The GitHub repository fanweiying/Symmetry-recognition contains a labelled image folder "Dataset 2" with 14 categories: 10-fold symmetry order, 12-fold symmetry order, 14-fold symmetry order, 16-fold symmetry order, 18-fold symmetry order, 20-fold symmetry order, 2-fold symmetry order, 3-fold symmetry order, 4-fold symmetry order, 5-fold symmetry order, 6-fold symmetry order, 7-fold symmetry order, 8-fold symmetry order, 9-fold symmetry order. Examples follow, each with its label.

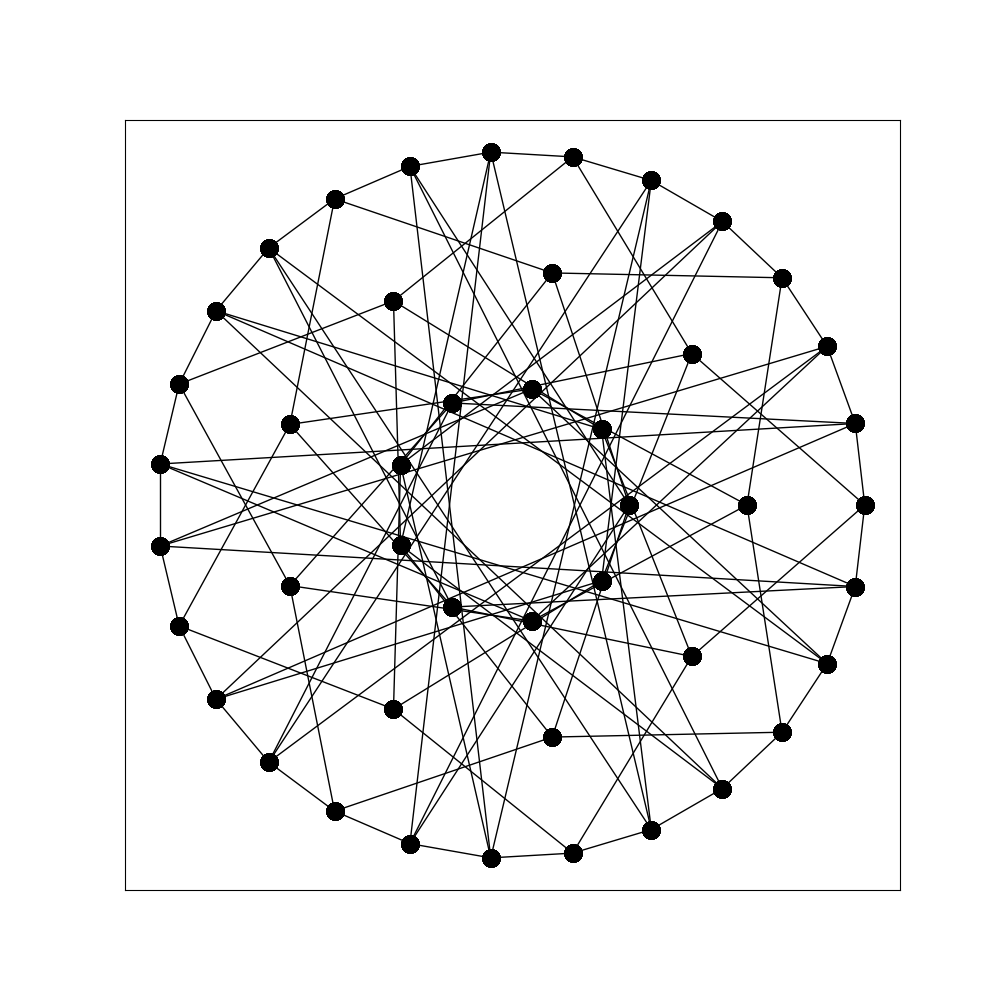
Label: 18-fold symmetry order

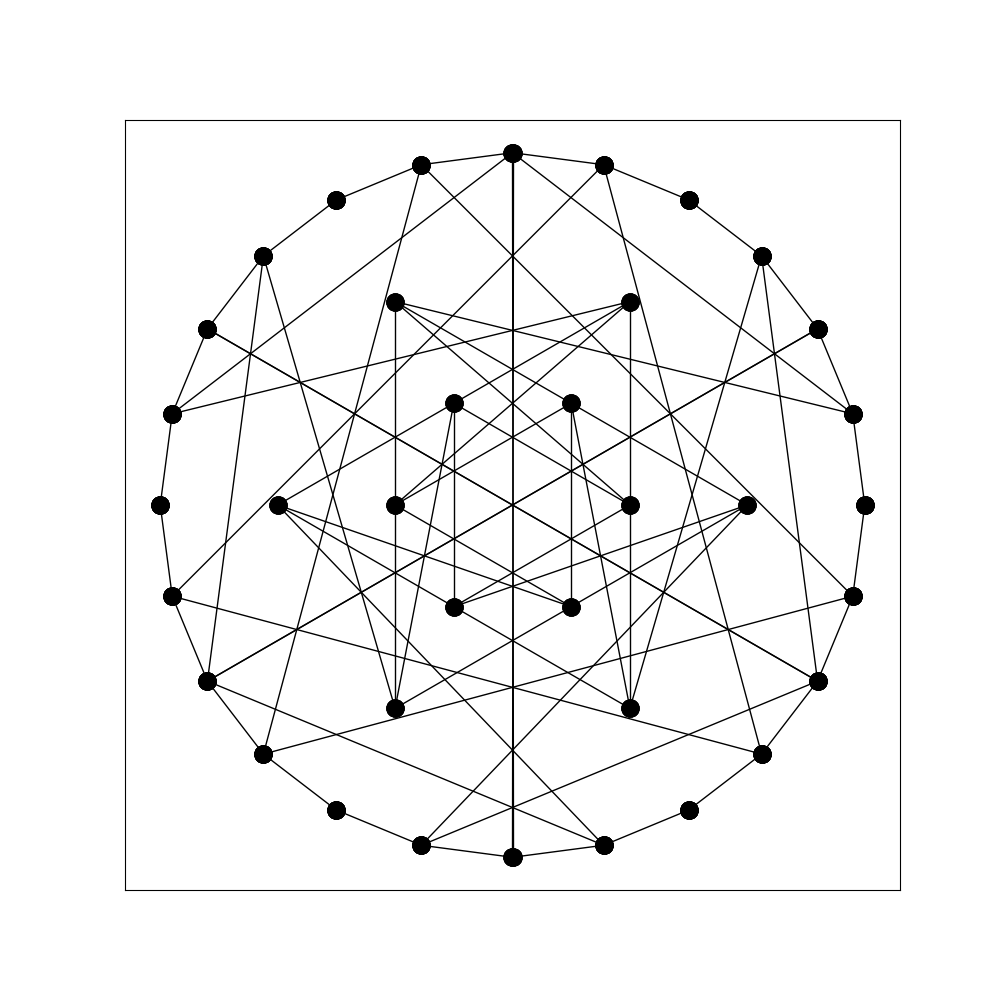
Label: 6-fold symmetry order

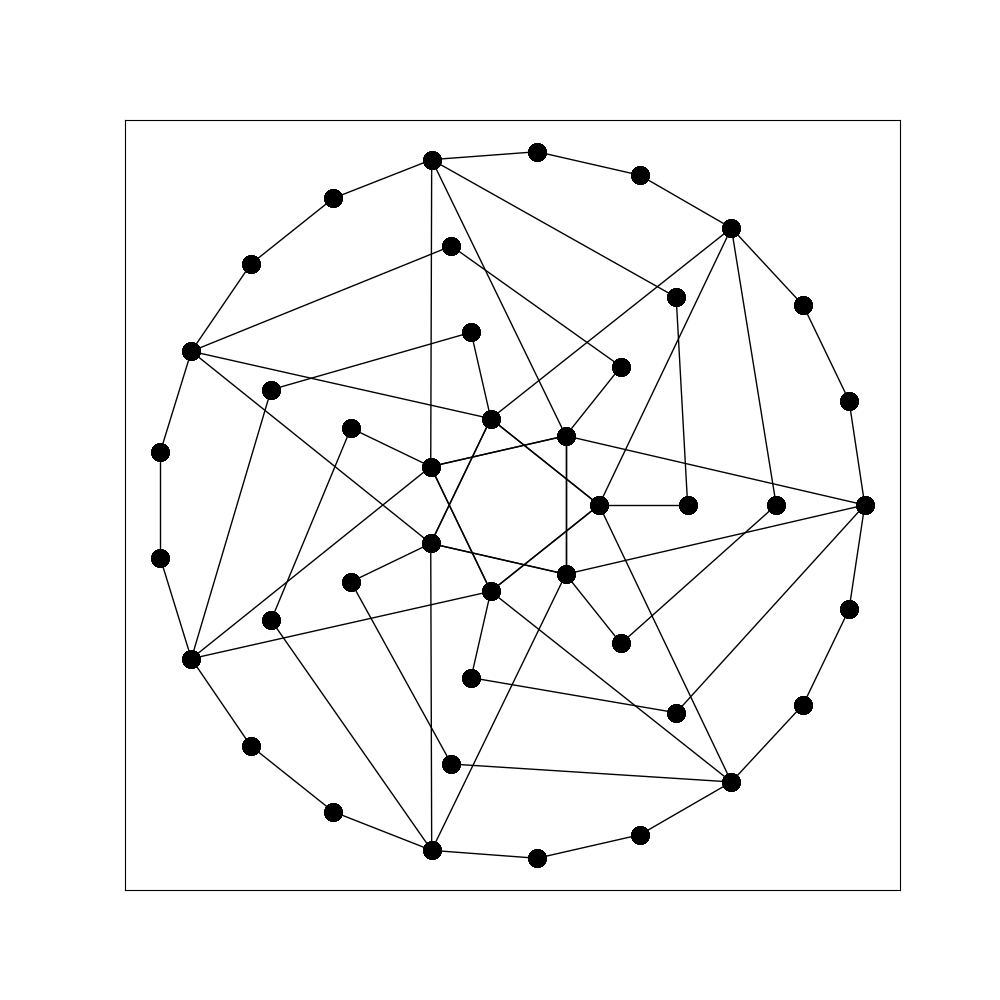
Label: 7-fold symmetry order

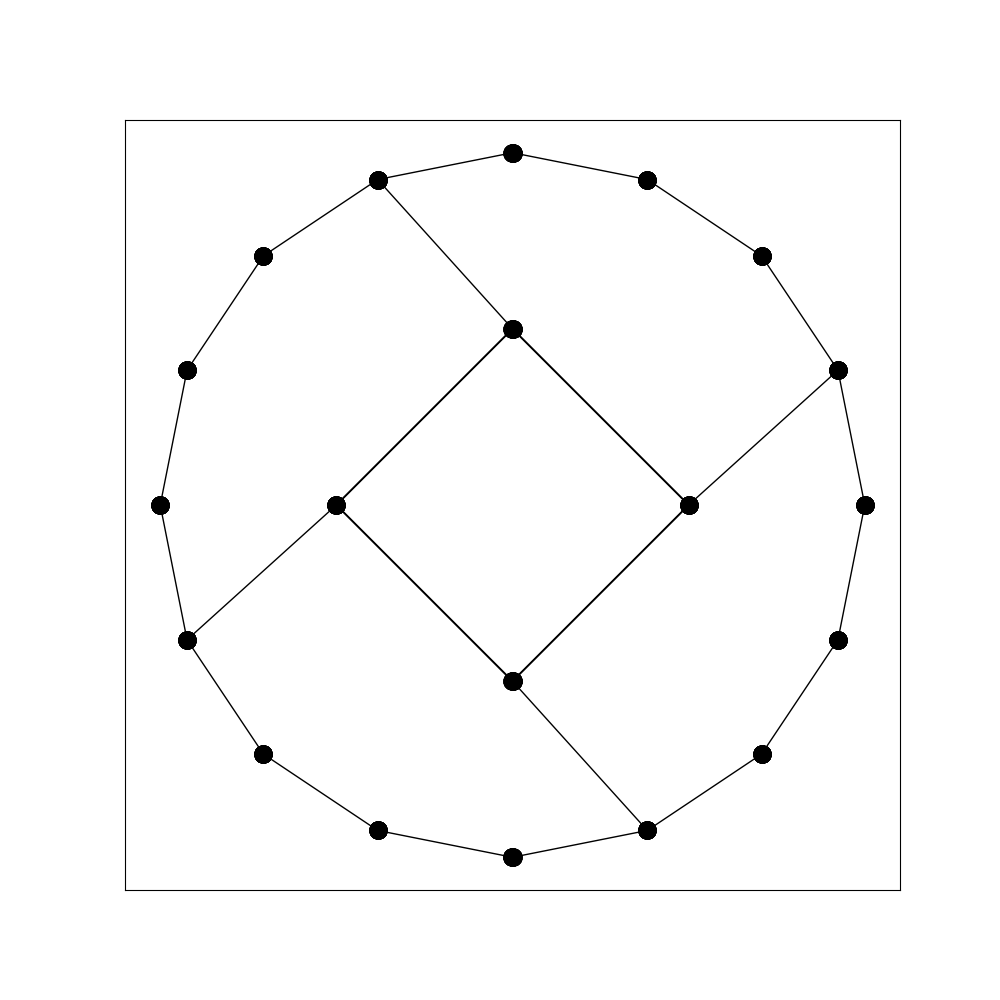
Label: 4-fold symmetry order

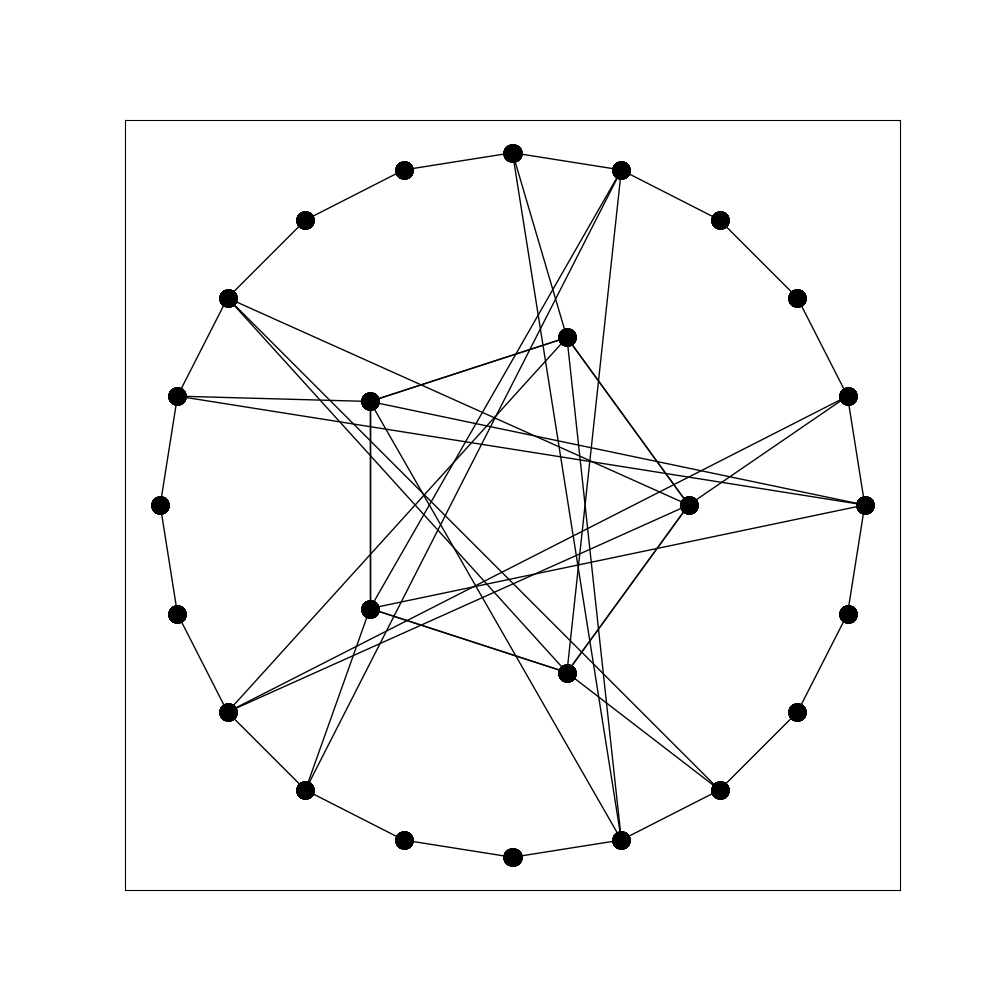
Label: 5-fold symmetry order

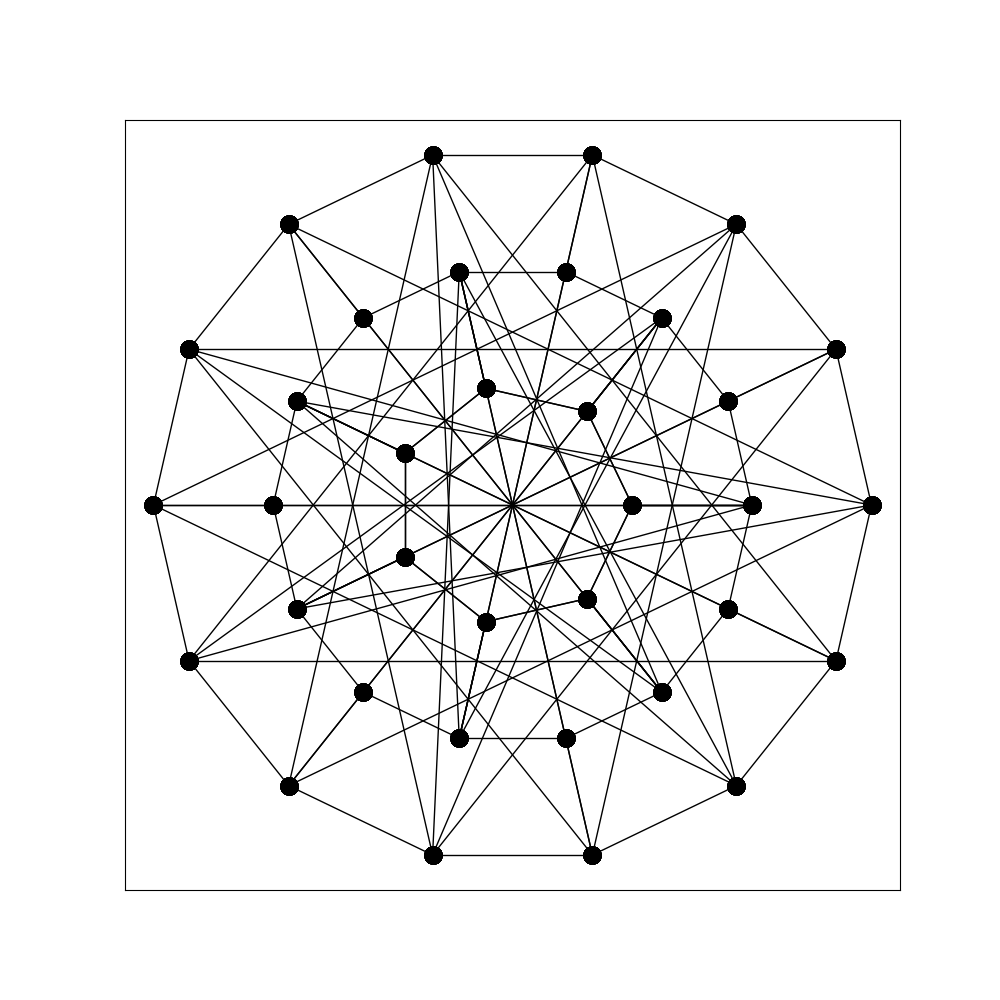
Label: 14-fold symmetry order
